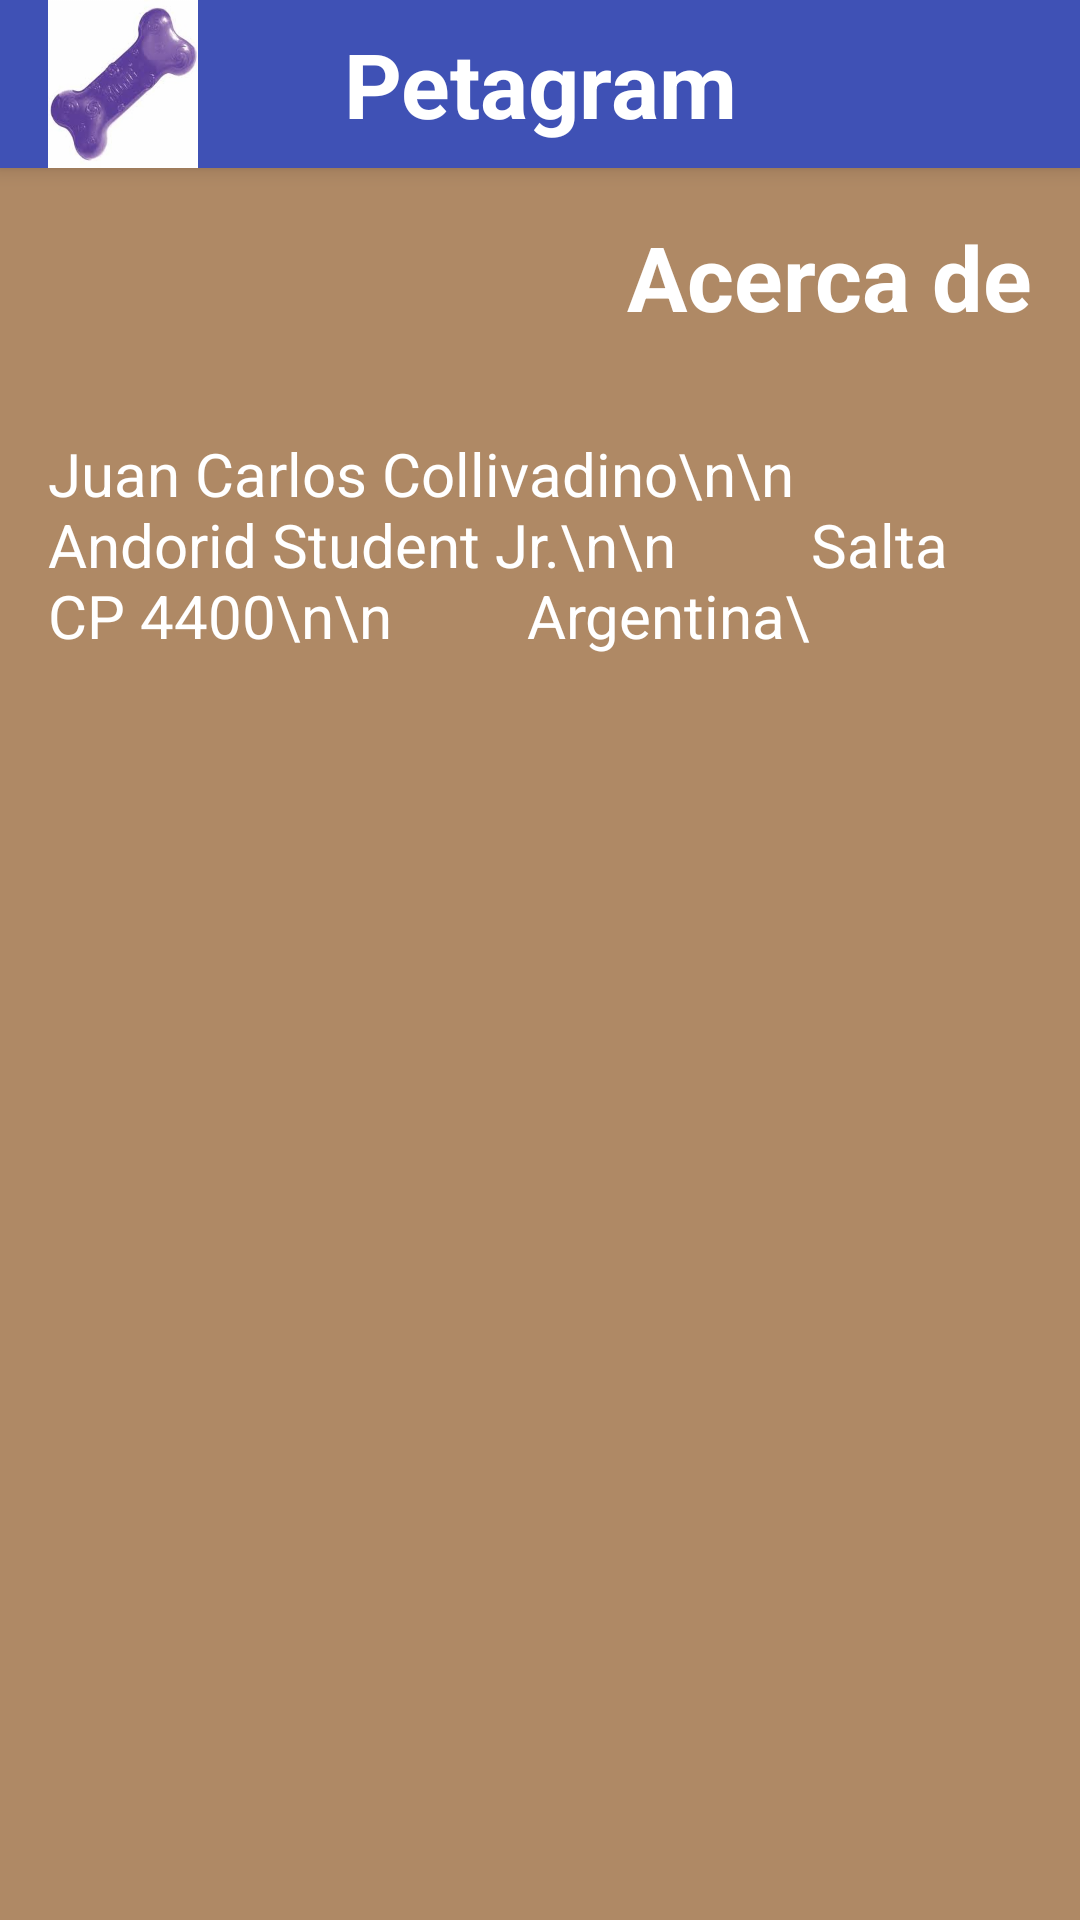

Produce the Android XML layout that renders to this screen, including the resource entries it uses.
<!-- AndroidManifest.xml: application theme AppTheme -->
<!-- res/layout/activity_acerca_de.xml -->
<?xml version="1.0" encoding="utf-8"?>
<LinearLayout xmlns:android="http://schemas.android.com/apk/res/android"
    xmlns:tools="http://schemas.android.com/tools"
    android:layout_width="match_parent"
    android:layout_height="match_parent"
    tools:context="com.example.mascotas_s5.AcercaDeActivity"
    android:background="@color/cafe"
    android:orientation="vertical"
    >

    <include android:id="@+id/miActionBar2"
        layout="@layout/actionbar2">

    </include>

    <TextView
        android:id="@+id/tvContacto"
        android:layout_width="match_parent"
        android:layout_height="wrap_content"
        android:layout_margin="@dimen/activity_vertical_margin"
        android:gravity="right"
        android:text="@string/acerca_de"
        android:textColor="@color/blanco"
        android:textStyle="bold"
        android:textSize="@dimen/tamanio_titulo"/>

    <TextView
        android:layout_width="match_parent"
        android:layout_height="wrap_content"
        android:layout_margin="@dimen/activity_vertical_margin"
        android:layout_gravity="fill_horizontal"
        android:textColor="@color/blanco"
        android:textSize="@dimen/tamanio_nombre"
        android:text="Juan Carlos Collivadino\n\n
        Andorid Student Jr.\n\n
        Salta CP 4400\n\n
        Argentina\
        "/>

</LinearLayout>
<!-- res/layout/actionbar2.xml (included above) -->
<?xml version="1.0" encoding="utf-8"?>
<android.support.v7.widget.Toolbar
    xmlns:android="http://schemas.android.com/apk/res/android"
    xmlns:app="http://schemas.android.com/apk/res-auto"
    android:layout_width="match_parent"
    android:layout_height="?attr/actionBarSize"
    android:background="@color/colorPrimary"
    android:elevation="@dimen/elevacion_actionbar"
    android:theme="@style/ThemeOverlay.AppCompat.ActionBar"
    app:popupTheme="@style/ThemeOverlay.AppCompat.Light"
    >

    <ImageView
        android:id="@+id/ivHuella"
        android:layout_width="@dimen/tamanio_imagen_actionbar"
        android:layout_height="match_parent"
        android:layout_gravity="left"
        android:layout_marginLeft="@dimen/activity_horizontal_margin"
        android:src="@drawable/bone"
        android:scaleType="fitXY"
        />
    <TextView
        android:id="@+id/txTitulo"
        android:layout_width="wrap_content"
        android:layout_height="match_parent"
        android:text="@string/titulo_actionbar"
        android:layout_gravity="center"
        android:gravity="center_vertical"
        android:textStyle="bold"
        android:textSize="@dimen/tamanio_titulo"
        android:textColor="@color/blanco"/>
</android.support.v7.widget.Toolbar>
<!-- resources referenced by this layout -->
<resources>
  <color name="blanco">#ffffff</color>
  <color name="cafe">#af8965</color>
  <color name="colorPrimary">#3F51B5</color>
  <dimen name="activity_horizontal_margin">16dp</dimen>
  <dimen name="activity_vertical_margin">16dp</dimen>
  <dimen name="elevacion_actionbar">4dp</dimen>
  <dimen name="tamanio_imagen_actionbar">50dp</dimen>
  <dimen name="tamanio_nombre">20dp</dimen>
  <dimen name="tamanio_titulo">30dp</dimen>
  <!-- drawable bone: png bitmap (drawable-hdpi, 26901 bytes) -->
  <string name="acerca_de">Acerca de</string>
  <string name="titulo_actionbar">Petagram</string>
  <style name="AppTheme" parent="Theme.AppCompat.Light.NoActionBar">
          
          <item name="colorPrimary">@color/colorPrimary</item>
          <item name="colorPrimaryDark">@color/colorPrimaryDark</item>
          <item name="colorAccent">@color/colorAccent</item>
          <item name="android:textColorPrimary">@color/blanco</item>
          <item name="android:textColorSecondary">@color/negro</item>
          <item name="android:textColorTertiary">@color/negro</item>
          <item name="windowActionBar">false</item>
          <item name="windowNoTitle">true</item>
  
      </style>
  <color name="colorPrimaryDark">#303F9F</color>
  <color name="colorAccent">#FF4081</color>
  <color name="negro">#000000</color>
</resources>
